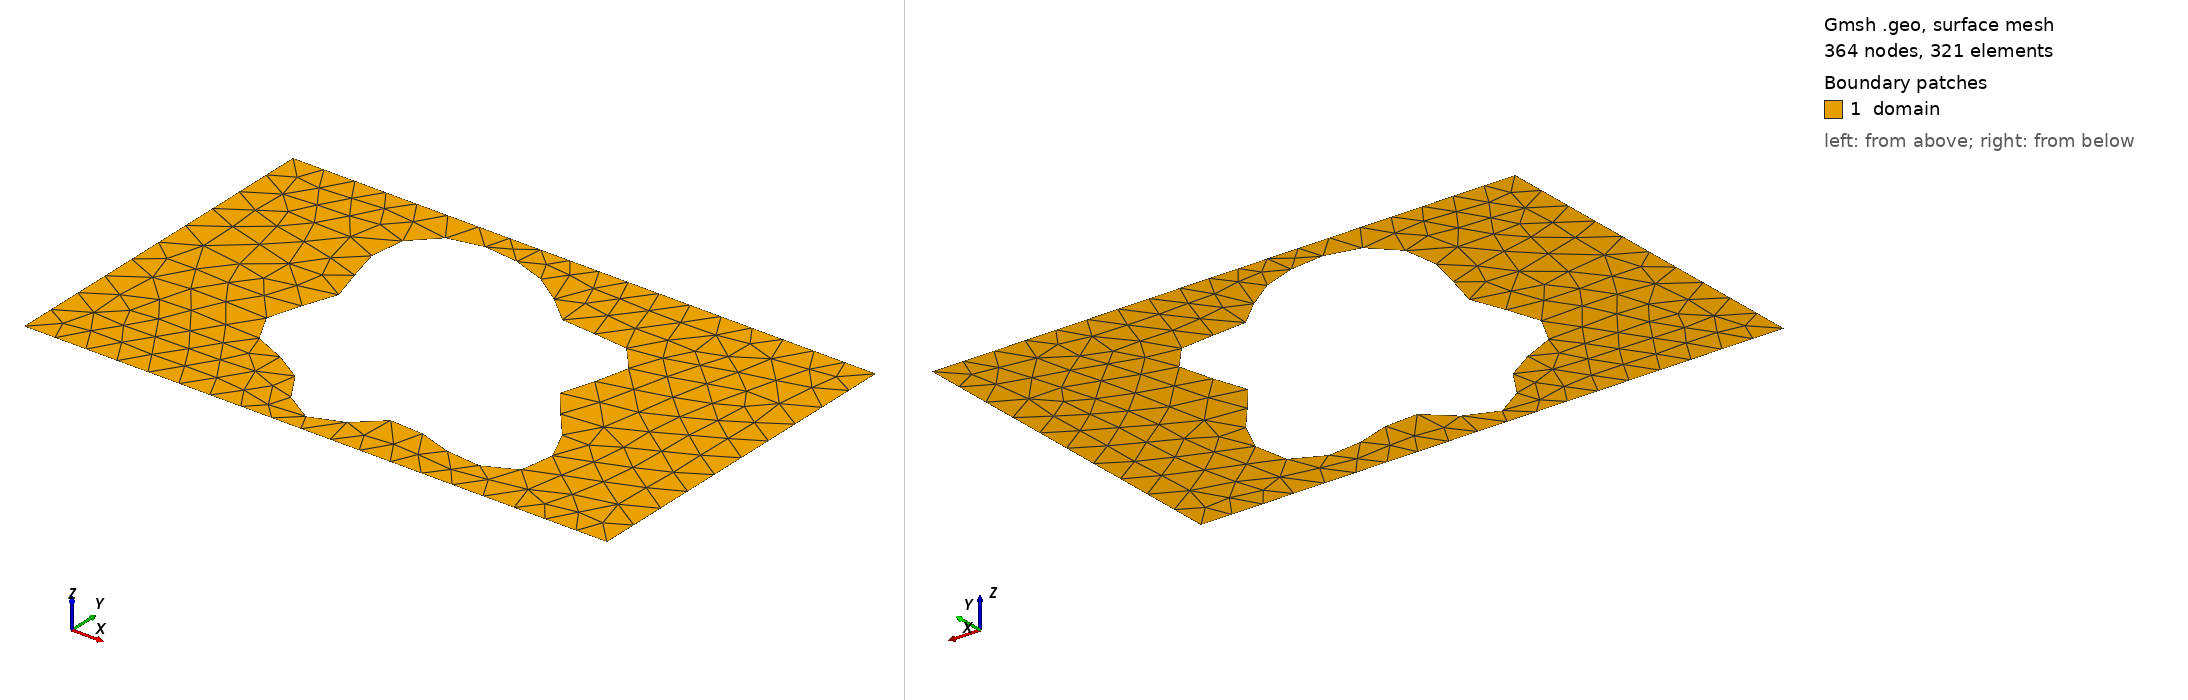

Gmsh geometry script, surface-meshed: 364 nodes, 321 surface elements. Boundary patches (legend numbers): 1 domain. Left view from above one corner, right view from below the opposite corner. Legend entries are the model's physical surfaces. The drawing asked Gmsh for element sizes between 1% and 20% of the model's largest extent; the script's own settings can give other sizes.

=== shape_101.geo (drawn) ===
SetFactory("OpenCASCADE");
lc = 0.060000;

Point(1) = {0.0000000000, -0.3000000000, 0, lc};
Point(2) = {0.4250000000, -0.3000000000, 0, lc};
Point(3) = {0.5750000000, -0.3000000000, 0, lc};
Point(4) = {1.0000000000, -0.3000000000, 0, lc};
Point(5) = {1.0000000000, 0.3000000000, 0, lc};
Point(6) = {0.5750000000, 0.3000000000, 0, lc};
Point(7) = {0.4250000000, 0.3000000000, 0, lc};
Point(8) = {0.0000000000, 0.3000000000, 0, lc};
Line(1) = {1, 2};
Line(2) = {2, 3};
Line(3) = {3, 4};
Line(4) = {4, 5};
Line(5) = {5, 6};
Line(6) = {6, 7};
Line(7) = {7, 8};
Line(8) = {8, 1};
Curve Loop(1) = {1, 2, 3, 4, 5, 6, 7, 8};
Point(9) = {0.6921035776, -0.0054323767, 0, lc};
Point(10) = {0.6907086141, 0.0020605851, 0, lc};
Point(11) = {0.6912744766, 0.0096212510, 0, lc};
Point(12) = {0.6935630426, 0.0174773191, 0, lc};
Point(13) = {0.6972372896, 0.0258069410, 0, lc};
Point(14) = {0.7018843674, 0.0347249207, 0, lc};
Point(15) = {0.7070424478, 0.0442741172, 0, lc};
Point(16) = {0.7122295648, 0.0544225509, 0, lc};
Point(17) = {0.7169725849, 0.0650662896, 0, lc};
Point(18) = {0.7208344879, 0.0760377670, 0, lc};
Point(19) = {0.7234383091, 0.0871188012, 0, lc};
Point(20) = {0.7244863649, 0.0980572550, 0, lc};
Point(21) = {0.7237737390, 0.1085860382, 0, lc};
Point(22) = {0.7211954222, 0.1184430117, 0, lc};
Point(23) = {0.7167469404, 0.1273903192, 0, lc};
Point(24) = {0.7105187410, 0.1352317489, 0, lc};
Point(25) = {0.7026850107, 0.1418269033, 0, lc};
Point(26) = {0.6934879410, 0.1471012168, 0, lc};
Point(27) = {0.6832187119, 0.1510511863, 0, lc};
Point(28) = {0.6721966258, 0.1537445468, 0, lc};
Point(29) = {0.6607478734, 0.1553154966, 0, lc};
Point(30) = {0.6491853618, 0.1559554385, 0, lc};
Point(31) = {0.6377908801, 0.1559000154, 0, lc};
Point(32) = {0.6268006420, 0.1554134708, 0, lc};
Point(33) = {0.6163949491, 0.1547715269, 0, lc};
Point(34) = {0.6066923756, 0.1542440474, 0, lc};
Point(35) = {0.5977485307, 0.1540787280, 0, lc};
Point(36) = {0.5895591186, 0.1544869366, 0, lc};
Point(37) = {0.5820667202, 0.1556326305, 0, lc};
Point(38) = {0.5751704858, 0.1576250120, 0, lc};
Point(39) = {0.5687377698, 0.1605152794, 0, lc};
Point(40) = {0.5626166595, 0.1642975057, 0, lc};
Point(41) = {0.5566483647, 0.1689133626, 0, lc};
Point(42) = {0.5506785262, 0.1742601227, 0, lc};
Point(43) = {0.5445666643, 0.1802011398, 0, lc};
Point(44) = {0.5381932090, 0.1865778511, 0, lc};
Point(45) = {0.5314638035, 0.1932222600, 0, lc};
Point(46) = {0.5243108394, 0.1999688685, 0, lc};
Point(47) = {0.5166924348, 0.2066651169, 0, lc};
Point(48) = {0.5085892859, 0.2131795486, 0, lc};
Point(49) = {0.5000000000, 0.2194071465, 0, lc};
Point(50) = {0.4909356182, 0.2252715463, 0, lc};
Point(51) = {0.4814140809, 0.2307241161, 0, lc};
Point(52) = {0.4714553485, 0.2357401657, 0, lc};
Point(53) = {0.4610777877, 0.2403128001, 0, lc};
Point(54) = {0.4502962741, 0.2444451275, 0, lc};
Point(55) = {0.4391222571, 0.2481416717, 0, lc};
Point(56) = {0.4275658073, 0.2513998974, 0, lc};
Point(57) = {0.4156394375, 0.2542027377, 0, lc};
Point(58) = {0.4033632781, 0.2565129198, 0, lc};
Point(59) = {0.3907710164, 0.2582697168, 0, lc};
Point(60) = {0.3779158875, 0.2593885349, 0, lc};
Point(61) = {0.3648759568, 0.2597634900, 0, lc};
Point(62) = {0.3517579494, 0.2592728515, 0, lc};
Point(63) = {0.3386989749, 0.2577869731, 0, lc};
Point(64) = {0.3258656527, 0.2551780909, 0, lc};
Point(65) = {0.3134503519, 0.2513311862, 0, lc};
Point(66) = {0.3016645093, 0.2461549938, 0, lc};
Point(67) = {0.2907292517, 0.2395921881, 0, lc};
Point(68) = {0.2808638060, 0.2316278223, 0, lc};
Point(69) = {0.2722724142, 0.2222952091, 0, lc};
Point(70) = {0.2651306497, 0.2116786175, 0, lc};
Point(71) = {0.2595721524, 0.1999124041, 0, lc};
Point(72) = {0.2556768358, 0.1871764754, 0, lc};
Point(73) = {0.2534615798, 0.1736882703, 0, lc};
Point(74) = {0.2528742941, 0.1596917408, 0, lc};
Point(75) = {0.2537920343, 0.1454440587, 0, lc};
Point(76) = {0.2560235868, 0.1312009797, 0, lc};
Point(77) = {0.2593166296, 0.1172019257, 0, lc};
Point(78) = {0.2633692416, 0.1036558971, 0, lc};
Point(79) = {0.2678452065, 0.0907292873, 0, lc};
Point(80) = {0.2723922558, 0.0785365532, 0, lc};
Point(81) = {0.2766621464, 0.0671344908, 0, lc};
Point(82) = {0.2803312941, 0.0565206057, 0, lc};
Point(83) = {0.2831205956, 0.0466357615, 0, lc};
Point(84) = {0.2848130815, 0.0373709626, 0, lc};
Point(85) = {0.2852681489, 0.0285778073, 0, lc};
Point(86) = {0.2844313263, 0.0200818571, 0, lc};
Point(87) = {0.2823388025, 0.0116979310, 0, lc};
Point(88) = {0.2791162986, 0.0032461675, 0, lc};
Point(89) = {0.2749722392, -0.0054323767, 0, lc};
Point(90) = {0.2701855766, -0.0144618100, 0, lc};
Point(91) = {0.2650889942, -0.0239202739, 0, lc};
Point(92) = {0.2600485443, -0.0338325031, 0, lc};
Point(93) = {0.2554410405, -0.0441667107, 0, lc};
Point(94) = {0.2516306893, -0.0548361043, 0, lc};
Point(95) = {0.2489465192, -0.0657049849, 0, lc};
Point(96) = {0.2476621194, -0.0765990193, 0, lc};
Point(97) = {0.2479790530, -0.0873189463, 0, lc};
Point(98) = {0.2500150616, -0.0976566895, 0, lc};
Point(99) = {0.2537978496, -0.1074126465, 0, lc};
Point(100) = {0.2592648507, -0.1164128007, 0, lc};
Point(101) = {0.2662689613, -0.1245242893, 0, lc};
Point(102) = {0.2745898089, -0.1316681492, 0, lc};
Point(103) = {0.2839497349, -0.1378281495, 0, lc};
Point(104) = {0.2940333428, -0.1430548972, 0, lc};
Point(105) = {0.3045092117, -0.1474647483, 0, lc};
Point(106) = {0.3150522326, -0.1512334403, 0, lc};
Point(107) = {0.3253649844, -0.1545847706, 0, lc};
Point(108) = {0.3351966478, -0.1577750285, 0, lc};
Point(109) = {0.3443581426, -0.1610742341, 0, lc};
Point(110) = {0.3527324569, -0.1647455073, 0, lc};
Point(111) = {0.3602794943, -0.1690240702, 0, lc};
Point(112) = {0.3670351735, -0.1740974551, 0, lc};
Point(113) = {0.3731049383, -0.1800884454, 0, lc};
Point(114) = {0.3786522519, -0.1870421158, 0, lc};
Point(115) = {0.3838830151, -0.1949180745, 0, lc};
Point(116) = {0.3890271515, -0.2035886560, 0, lc};
Point(117) = {0.3943188058, -0.2128433986, 0, lc};
Point(118) = {0.3999766983, -0.2223996906, 0, lc};
Point(119) = {0.4061861616, -0.2319190178, 0, lc};
Point(120) = {0.4130842496, -0.2410278273, 0, lc};
Point(121) = {0.4207490695, -0.2493416609, 0, lc};
Point(122) = {0.4291941596, -0.2564909491, 0, lc};
Point(123) = {0.4383683453, -0.2621466940, 0, lc};
Point(124) = {0.4481610777, -0.2660442383, 0, lc};
Point(125) = {0.4584128337, -0.2680034112, 0, lc};
Point(126) = {0.4689297543, -0.2679435570, 0, lc};
Point(127) = {0.4795013610, -0.2658922810, 0, lc};
Point(128) = {0.4899199350, -0.2619871620, 0, lc};
Point(129) = {0.5000000000, -0.2564701510, 0, lc};
Point(130) = {0.5095963141, -0.2496748814, 0, lc};
Point(131) = {0.5186188743, -0.2420076056, 0, lc};
Point(132) = {0.5270436380, -0.2339229207, 0, lc};
Point(133) = {0.5349179798, -0.2258958243, 0, lc};
Point(134) = {0.5423602847, -0.2183919087, 0, lc};
Point(135) = {0.5495535226, -0.2118376531, 0, lc};
Point(136) = {0.5567331038, -0.2065927893, 0, lc};
Point(137) = {0.5641697613, -0.2029265947, 0, lc};
Point(138) = {0.5721486018, -0.2009997195, 0, lc};
Point(139) = {0.5809457865, -0.2008527924, 0, lc};
Point(140) = {0.5908045181, -0.2024026030, 0, lc};
Point(141) = {0.6019121100, -0.2054461544, 0, lc};
Point(142) = {0.6143798822, -0.2096723524, 0, lc};
Point(143) = {0.6282274682, -0.2146805871, 0, lc};
Point(144) = {0.6433728440, -0.2200050013, 0, lc};
Point(145) = {0.6596290111, -0.2251428616, 0, lc};
Point(146) = {0.6767078170, -0.2295851740, 0, lc};
Point(147) = {0.6942309039, -0.2328475463, 0, lc};
Point(148) = {0.7117472760, -0.2344992894, 0, lc};
Point(149) = {0.7287565018, -0.2341888785, 0, lc};
Point(150) = {0.7447361572, -0.2316641535, 0, lc};
Point(151) = {0.7591717959, -0.2267860019, 0, lc};
Point(152) = {0.7715875240, -0.2195347171, 0, lc};
Point(153) = {0.7815751840, -0.2100087227, 0, lc};
Point(154) = {0.7888202117, -0.1984158724, 0, lc};
Point(155) = {0.7931224220, -0.1850580280, 0, lc};
Point(156) = {0.7944102963, -0.1703100648, 0, lc};
Point(157) = {0.7927477563, -0.1545948089, 0, lc};
Point(158) = {0.7883328936, -0.1383556613, 0, lc};
Point(159) = {0.7814886492, -0.1220287929, 0, lc};
Point(160) = {0.7726459626, -0.1060167827, 0, lc};
Point(161) = {0.7623204011, -0.0906654418, 0, lc};
Point(162) = {0.7510837063, -0.0762453056, 0, lc};
Point(163) = {0.7395320251, -0.0629389281, 0, lc};
Point(164) = {0.7282528000, -0.0508346816, 0, lc};
Point(165) = {0.7177923773, -0.0399273005, 0, lc};
Point(166) = {0.7086263288, -0.0301249300, 0, lc};
Point(167) = {0.7011342985, -0.0212619893, 0, lc};
Point(168) = {0.6955808735, -0.0131167702, 0, lc};
Spline(9) = {9, 10, 11, 12, 13, 14, 15, 16, 17, 18, 19, 20, 21, 22, 23, 24, 25, 26, 27, 28, 29, 30, 31, 32, 33, 34, 35, 36, 37, 38, 39, 40, 41, 42, 43, 44, 45, 46, 47, 48, 49, 50, 51, 52, 53, 54, 55, 56, 57, 58, 59, 60, 61, 62, 63, 64, 65, 66, 67, 68, 69, 70, 71, 72, 73, 74, 75, 76, 77, 78, 79, 80, 81, 82, 83, 84, 85, 86, 87, 88, 89, 90, 91, 92, 93, 94, 95, 96, 97, 98, 99, 100, 101, 102, 103, 104, 105, 106, 107, 108, 109, 110, 111, 112, 113, 114, 115, 116, 117, 118, 119, 120, 121, 122, 123, 124, 125, 126, 127, 128, 129, 130, 131, 132, 133, 134, 135, 136, 137, 138, 139, 140, 141, 142, 143, 144, 145, 146, 147, 148, 149, 150, 151, 152, 153, 154, 155, 156, 157, 158, 159, 160, 161, 162, 163, 164, 165, 166, 167, 168, 9};
Curve Loop(2) = {9};
Plane Surface(1) = {1, 2};

Physical Surface("domain")          = {1};
Physical Curve("contact_source")   = {8};
Physical Curve("contact_drain")    = {4};
Physical Curve("probe_A")          = {6};
Physical Curve("probe_B")          = {2};
Physical Curve("walls")            = {1, 3, 5, 7, 9};
